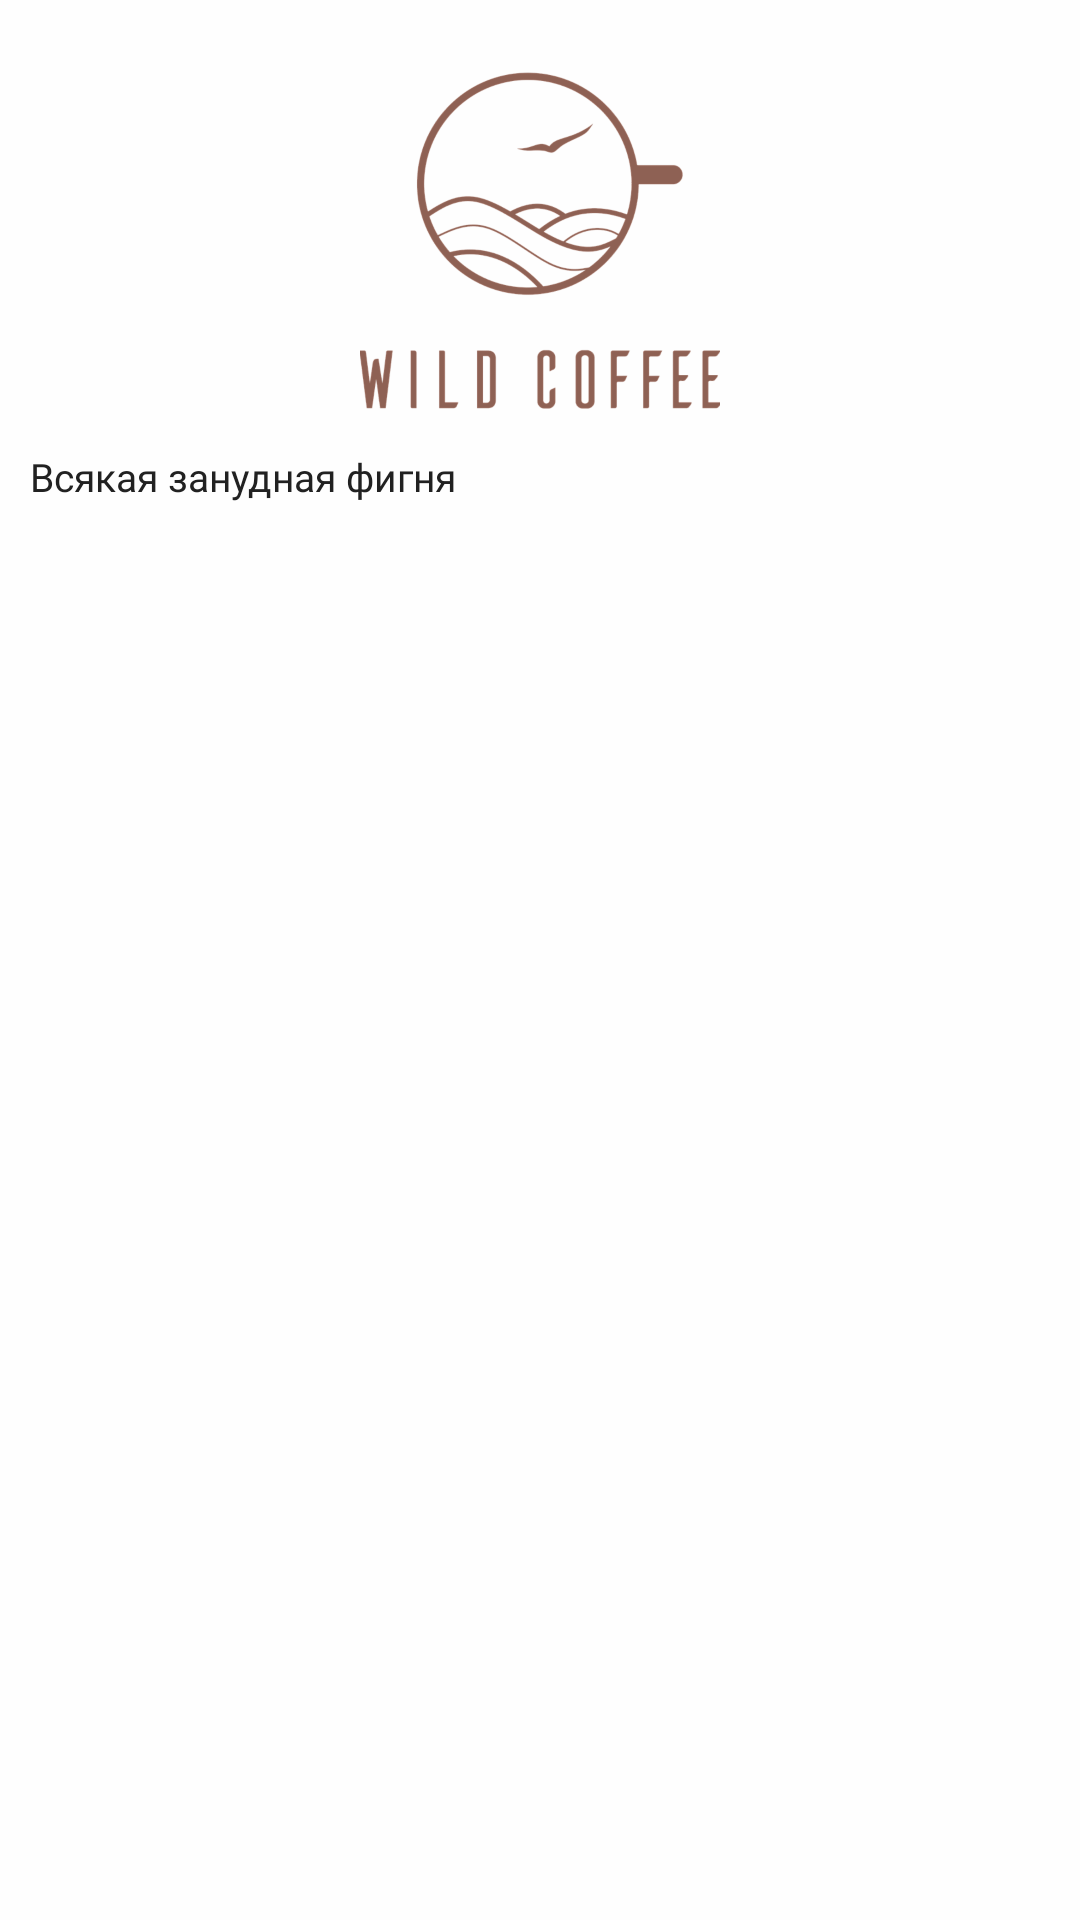

Produce the Android XML layout that renders to this screen, including the resource entries it uses.
<!-- AndroidManifest.xml: application theme AppTheme -->
<!-- res/layout/fragment_user_agreement.xml -->
<?xml version="1.0" encoding="utf-8"?>
<androidx.constraintlayout.widget.ConstraintLayout xmlns:android="http://schemas.android.com/apk/res/android"
    xmlns:app="http://schemas.android.com/apk/res-auto"
    xmlns:tools="http://schemas.android.com/tools"
    android:layout_width="match_parent"
    android:layout_height="match_parent"
    android:background="@color/colorWhite"
    tools:context=".activities.ProfileFragment">

    <ImageView
        android:id="@+id/iv_wild"
        android:layout_width="120dp"
        android:layout_height="120dp"
        android:layout_marginStart="120dp"
        android:layout_marginTop="20dp"
        android:layout_marginEnd="120dp"
        android:contentDescription="@string/wild_coffee"
        android:src="@drawable/wild_coffee"
        app:layout_constraintEnd_toEndOf="parent"
        app:layout_constraintStart_toStartOf="parent"
        app:layout_constraintTop_toTopOf="parent" />

    <android.widget.Button
        android:id="@+id/bt_back"
        android:layout_width="30dp"
        android:layout_height="30dp"
        android:layout_gravity="center"
        android:layout_marginStart="20dp"
        android:layout_marginTop="20dp"
        android:background="@drawable/ic_baseline_arrow_back_24"
        app:layout_constraintStart_toStartOf="parent"
        app:layout_constraintTop_toTopOf="parent" />


    <TextView
        android:id="@+id/tv_agreement"
        android:layout_width="0dp"
        android:layout_height="0dp"
        android:layout_marginStart="10dp"
        android:layout_marginEnd="10dp"
        android:layout_marginBottom="10dp"
        android:layout_marginTop="10dp"
        android:fontFamily="@font/mono_lite"
        android:gravity="left"
        android:scrollbars="vertical"
        android:text="Всякая занудная фигня"
        android:textColor="@color/colorLead"
        android:textSize="@dimen/small_font"
        app:layout_constraintBottom_toBottomOf="parent"
        app:layout_constraintEnd_toEndOf="parent"
        app:layout_constraintStart_toStartOf="parent"
        app:layout_constraintTop_toBottomOf="@id/iv_wild" />



</androidx.constraintlayout.widget.ConstraintLayout>
<!-- resources referenced by this layout -->
<resources>
  <color name="colorLead">#212121</color>
  <color name="colorWhite">#FEFEFE</color>
  <dimen name="small_font">13sp</dimen>
  <!-- drawable wild_coffee: png bitmap (drawable-hdpi, 55276 bytes) -->
  <string name="wild_coffee">Wild Coffee</string>
  <style name="AppTheme" parent="Theme.MaterialComponents.Light.DarkActionBar">
  
          <item name="colorPrimary">@color/colorPlatinum</item>
          <item name="colorPrimaryDark">@color/colorBrown</item>
          <item name="colorAccent">@color/colorAzure</item>
          <item name="fontFamily">@font/mono_lite</item>
  
  
          <item name="android:statusBarColor">@color/colorWhite</item>
          <item name="android:windowLightStatusBar">true</item>
  
      </style>
  <color name="colorPlatinum">#E0E3E4</color>
  <color name="colorBrown">#896356</color>
  <color name="colorAzure">#61E8E1</color>
</resources>
